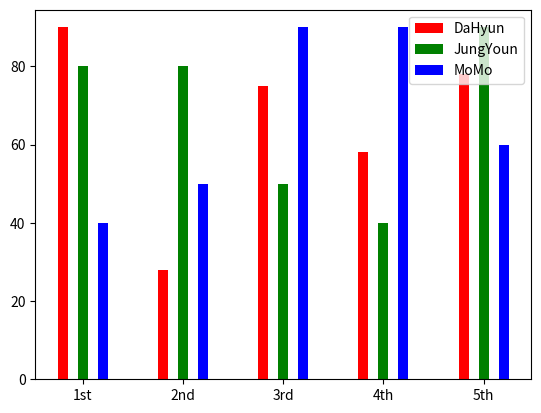

The matplotlib source for this figure:
import numpy as np
import matplotlib.pyplot as plt

x_data = ['1st', '2nd', '3rd', '4th', '5th']
x_value = np.array([1, 2, 3, 4, 5])
y1_data = np.array([ 90, 28, 75, 58, 78])
y2_data = np.array([80, 80, 50, 40, 90])
y3_data = np.array([40, 50, 90, 90, 60])

plt.bar( x_value, y1_data, color='red', width=0.1, label='DaHyun')
plt.bar( x_value+0.2, y2_data, color='green', width=0.1, label='JungYoun')
# +0.2 바 간격
plt.bar( x_value+0.4, y3_data, color='blue', width=0.1, label='MoMo')
plt.xticks(x_value+0.2, x_data)
# 1st 2nd 등 글자 위치
plt.legend(loc='upper right')
# 바 상세설명 위치(label) upper right = 위쪽 오른쪽
plt.show()